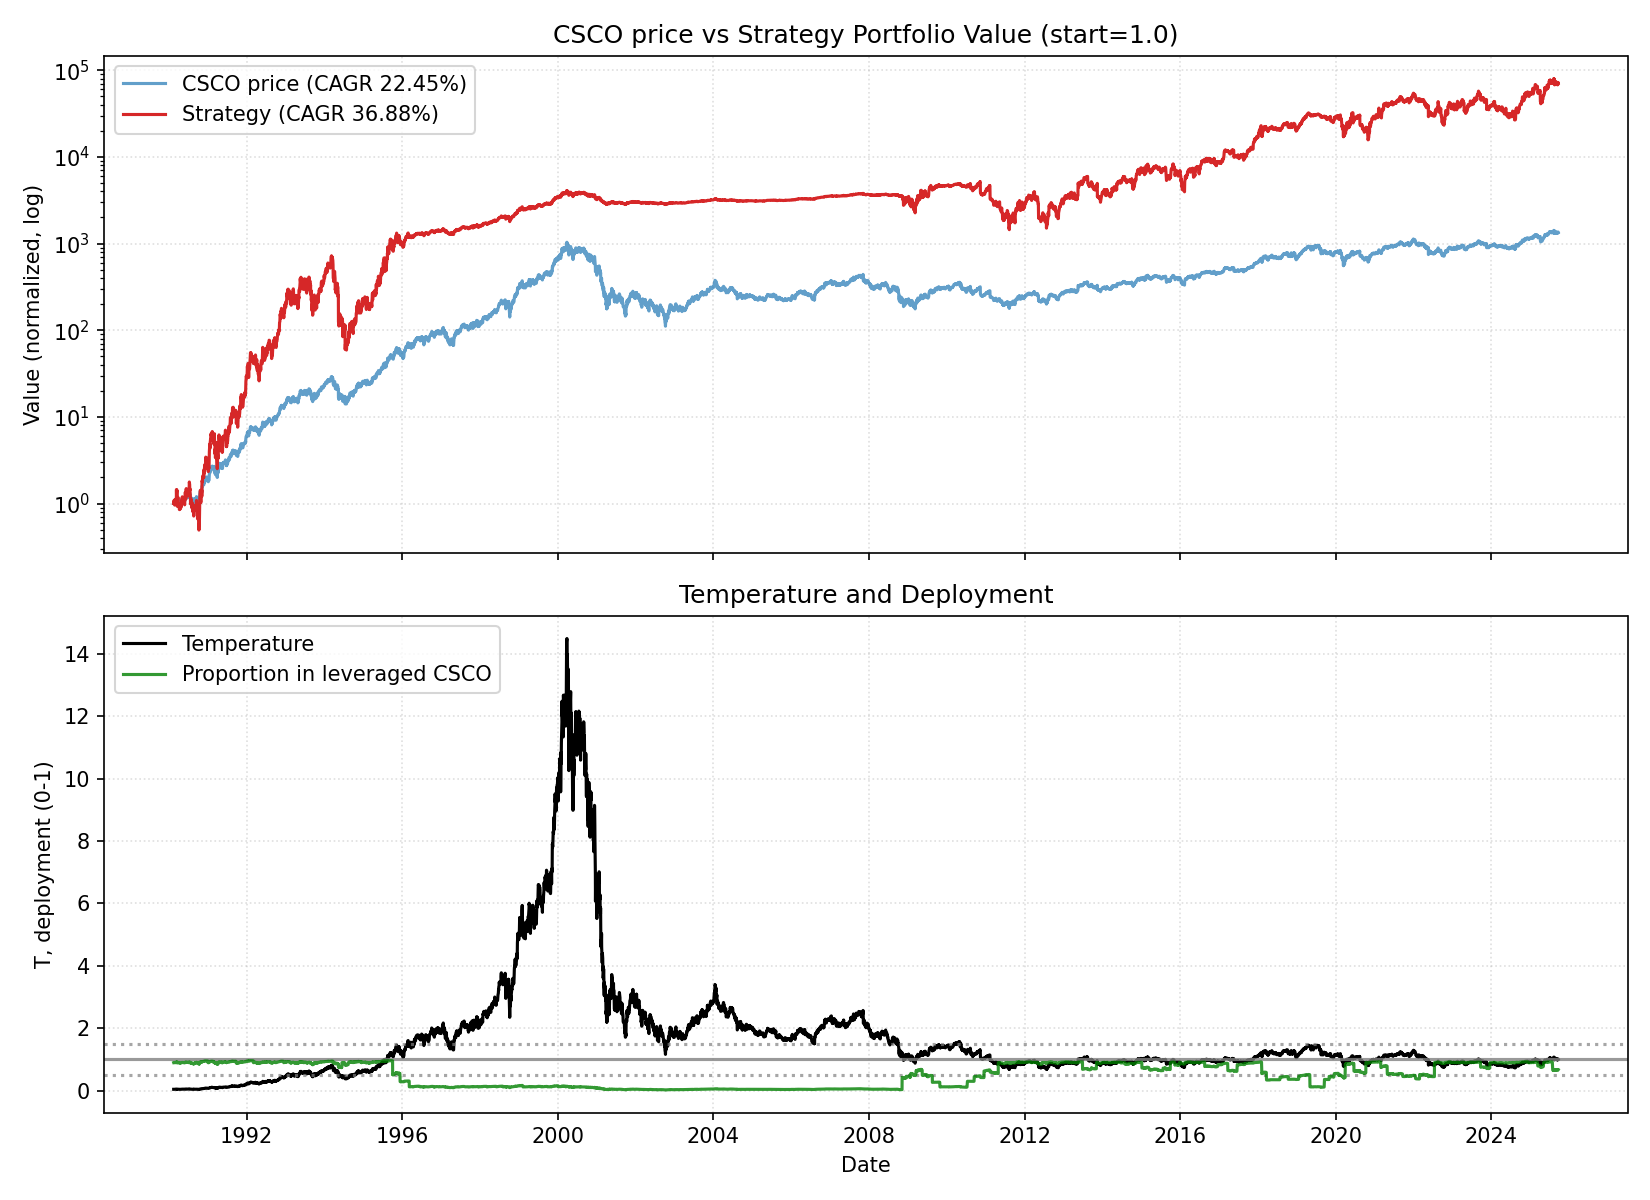

Source data for this figure (header and first rows):
date, close, ret, ret_3, ret_6, ret_12, ret_22, temp, temp_ch_11, temp_ch_22, vol_22, vol_66, rate, yc_spread, credit_spread, yc_change_22, credit_change_22, port_unlevered, port_tqqq, port_cash, port_total, deployed_p, base_p, target_p
1990-02-16, 0.05056, 0.0, , , , , 0.04468, , , , , 8.28, 0.06, 1.68, , , 0.15, 0.8503, 0.0, 1, 0.9, 0.9, 0.9
1990-02-20, 0.05226, 0.03371, , , , , 0.04613, , , , , 8.28, 0.1, 1.52, , , 0.1551, 0.9353, 0.0, 1.09, 0.9052, 0.9, 0.9
1990-02-21, 0.05113, -0.02174, 0.01124, , , , 0.04512, , , , , 8.28, 0.12, 1.58, , , 0.1517, 0.8735, 0.0, 1.025, 0.9013, 0.9, 0.9
1990-02-22, 0.0517, 0.01111, -0.01087, , , , 0.0456, , , , , 8.28, 0.09, 1.66, , , 0.1534, 0.9017, 0.0, 1.055, 0.9031, 0.9, 0.9
1990-02-23, 0.05141, -0.005494, 0.005555, , , , 0.04534, , , , , 8.28, 0.1, 1.68, , , 0.1526, 0.886, 0.0, 1.039, 0.9021, 0.9, 0.9
1990-02-26, 0.04999, -0.02762, -0.03296, -0.01124, , , 0.04404, , , , , 8.28, 0.08, 1.76, , , 0.1484, 0.8118, 0.0, 0.9601, 0.897, 0.9, 0.9
1990-02-27, 0.05113, 0.02273, -0.005524, -0.02174, , , 0.04503, , , , , 8.28, 0.07, 1.78, , , 0.1517, 0.8663, 0.0, 1.018, 0.9006, 0.9, 0.9
1990-02-28, 0.05283, 0.03333, 0.05681, 0.03333, , , 0.04652, , , , , 8.28, 0.08, 1.68, , , 0.1568, 0.952, 0.0, 1.109, 0.9057, 0.9, 0.9
1990-03-01, 0.05226, -0.01075, 0.02222, 0.01099, , , 0.046, , , , , 8.28, 0.06, 1.61, , , 0.1551, 0.9204, 0.0, 1.075, 0.9039, 0.9, 0.9
1990-03-02, 0.05283, 0.01087, 0.0, 0.02762, , , 0.04649, , , , , 8.28, 0.06, 1.66, , , 0.1568, 0.9494, 0.0, 1.106, 0.9055, 0.9, 0.9
1990-03-05, 0.05226, -0.01075, 0.0, 0.04545, , , 0.04594, , , , , 8.28, 0.1, 1.63, , , 0.1551, 0.9179, 0.0, 1.073, 0.9036, 0.9, 0.9
1990-03-06, 0.05226, 0.0, -0.01075, 0.02222, 0.03371, , 0.04593, 0.02787, , , , 8.28, 0.05, 1.65, , , 0.1551, 0.917, 0.0, 1.072, 0.9036, 0.9, 0.9
1990-03-07, 0.05113, -0.02174, -0.02174, -0.03226, -0.02174, , 0.04492, -0.02634, , , , 8.28, 0.04, 1.61, , , 0.1517, 0.8564, 0.0, 1.008, 0.8997, 0.9, 0.9
1990-03-08, 0.05056, -0.01111, -0.03261, -0.03261, -0.01111, , 0.0444, -0.01577, , , , 8.28, -0.02, 1.66, , , 0.15, 0.827, 0.0, 0.9771, 0.8976, 0.9, 0.9
1990-03-09, 0.05056, 0.0, -0.01111, -0.04301, -0.02198, , 0.04439, -0.02658, , , , 8.28, -0.08, 1.59, , , 0.15, 0.8262, 0.0, 0.9763, 0.8975, 0.9, 0.9
1990-03-12, 0.0517, 0.02247, 0.02247, -0.01087, 0.005525, , 0.04534, 0.0001592, , , , 8.28, -0.08, 1.61, , , 0.1534, 0.8811, 0.0, 1.034, 0.9011, 0.9, 0.9
1990-03-13, 0.0534, 0.03297, 0.05618, 0.02174, 0.06818, , 0.04682, 0.06315, , , , 8.28, -0.04, 1.5, , , 0.1585, 0.9673, 0.0, 1.126, 0.9061, 0.9, 0.9
1990-03-14, 0.05908, 0.1064, 0.1429, 0.1556, 0.1556, , 0.05179, 0.1501, , , , 8.28, -0.04, 1.58, , , 0.1753, 1.275, 0.0, 1.45, 0.9194, 0.9, 0.9
1990-03-15, 0.05624, -0.04807, 0.0532, 0.1124, 0.06452, , 0.04928, 0.05951, , , , 8.28, -0.05, 1.57, , , 0.1669, 1.09, 0.0, 1.257, 0.9115, 0.9, 0.9
1990-03-16, 0.05738, 0.0202, -0.02884, 0.1348, 0.09783, , 0.05026, 0.09266, , , , 8.28, -0.05, 1.6, , , 0.1703, 1.155, 0.0, 1.325, 0.9143, 0.9, 0.9
1990-03-19, 0.05908, 0.0297, 0.0505, 0.1429, 0.1183, , 0.05171, 0.1123, , , , 8.28, -0.09, 1.61, , , 0.1753, 1.256, 0.0, 1.432, 0.9184, 0.9, 0.9
1990-03-20, 0.05397, -0.08654, -0.05941, 0.01064, 0.03261, 0.06741, 0.04722, 0.02774, 0.05672, 0.03704, , 8.28, -0.14, 1.62, , , 0.1602, 0.9293, 0.0, 1.089, 0.902, 0.9, 0.9
1990-03-21, 0.05454, 0.01053, -0.07693, -0.07693, 0.04348, 0.04348, 0.0477, 0.03856, 0.034, 0.03706, , 8.28, -0.14, 1.61, -0.2, -0.07, 0.1619, 0.9577, 0.0, 1.12, 0.9036, 0.9, 0.9
1990-03-22, 0.05113, -0.0625, -0.05263, -0.09091, 0.0, 0.0, 0.04471, -0.00471, -0.009085, 0.03902, , 8.28, -0.09, 1.64, -0.19, 0.12, 0.1517, 0.7774, 0.0, 0.9291, 0.8911, 0.9, 0.9
1990-03-23, 0.05283, 0.03333, -0.03125, -0.07921, 0.04494, 0.02198, 0.04618, 0.04002, 0.01269, 0.03935, , 8.28, -0.09, 1.65, -0.21, 0.07, 0.1568, 0.8543, 0.0, 1.011, 0.8966, 0.9, 0.9
1990-03-26, 0.0551, 0.04301, 0.07777, -0.06731, 0.08988, 0.07182, 0.04812, 0.08407, 0.06141, 0.04027, , 8.28, -0.1, 1.67, -0.19, 0.01, 0.1635, 0.9636, 0.0, 1.127, 0.9033, 0.9, 0.9
1990-03-27, 0.05624, 0.02063, 0.06452, 0.04211, 0.08792, 0.125, 0.0491, 0.0828, 0.1148, 0.04037, , 8.28, -0.07, 1.65, -0.17, -0.03, 0.1669, 1.022, 0.0, 1.189, 0.9064, 0.9, 0.9
1990-03-28, 0.05567, -0.01011, 0.01031, 0.02083, 0.04255, 0.08888, 0.04859, 0.03764, 0.07899, 0.03987, , 8.28, -0.06, 1.69, -0.14, -0.07, 0.1652, 0.9902, 0.0, 1.155, 0.9047, 0.9, 0.9
1990-03-29, 0.05567, 0.0, -0.01011, 0.08888, -0.0577, 0.05376, 0.04857, -0.06214, 0.04419, 0.0397, , 8.28, -0.02, 1.61, -0.09, -0.17, 0.1652, 0.9892, 0.0, 1.154, 0.9046, 0.9, 0.9
1990-03-30, 0.0534, -0.04081, -0.04081, 0.01075, -0.05051, 0.02174, 0.04657, -0.05498, 0.01246, 0.04029, , 8.28, 0.01, 1.58, -0.07, -0.1, 0.1585, 0.8673, 0.0, 1.026, 0.897, 0.9, 0.9
1990-04-02, 0.05226, -0.02128, -0.06122, -0.05154, -0.08911, -0.01075, 0.04554, -0.09397, -0.02036, 0.0405, , 8.28, 0.03, 1.59, -0.03, -0.02, 0.1551, 0.8111, 0.0, 0.9662, 0.893, 0.9, 0.9
1990-04-03, 0.05283, 0.01087, -0.01064, -0.06061, -0.1058, 0.01087, 0.04602, -0.11, 0.001685, 0.0405, , 8.28, 0.02, 1.59, -0.04, -0.07, 0.1568, 0.8368, 0.0, 0.9935, 0.8948, 0.9, 0.9
1990-04-04, 0.05283, 0.0, 0.01087, -0.05102, -0.02105, 0.01087, 0.04601, -0.02566, 0.001685, 0.04042, , 8.28, 0.01, 1.66, -0.09, 0.03, 0.1568, 0.8359, 0.0, 0.9927, 0.8947, 0.9, 0.9
1990-04-05, 0.05255, -0.005376, -0.005376, -0.05612, -0.03646, 0.02778, 0.04575, -0.04099, 0.01844, 0.04044, , 8.28, 0.03, 1.64, -0.02, -0.01, 0.1559, 0.8217, 0.0, 0.9776, 0.8937, 0.9, 0.9
1990-04-06, 0.0517, -0.01622, -0.0215, -0.03191, 0.01111, 0.02247, 0.04499, 0.006348, 0.01318, 0.04031, , 8.28, 0.04, 1.64, 0.0, 0.03, 0.1534, 0.7809, 0.0, 0.9343, 0.8905, 0.9, 0.9
1990-04-09, 0.05113, -0.01099, -0.02703, -0.02174, -0.03226, 0.01124, 0.04445, -0.03742, 0.001417, 0.04031, , 8.28, 0.05, 1.6, 0.07, -0.06, 0.1517, 0.7544, 0.0, 0.9062, 0.8884, 0.9, 0.9
1990-04-10, 0.04999, -0.02222, -0.03296, -0.05376, -0.09278, -0.03296, 0.04345, -0.09705, -0.04175, 0.04062, , 8.28, 0.06, 1.58, 0.14, -0.01, 0.1484, 0.7035, 0.0, 0.8518, 0.8839, 0.9, 0.9
1990-04-11, 0.04999, 0.0, -0.02222, -0.05376, -0.1111, -0.06383, 0.04344, -0.1153, -0.07233, 0.04032, , 8.28, 0.07, 1.55, 0.15, -0.06, 0.1484, 0.7028, 0.0, 0.8511, 0.8838, 0.9, 0.9
1990-04-12, 0.05056, 0.01136, 0.01136, -0.03784, -0.09183, -0.1442, 0.04392, -0.09611, -0.152, 0.03971, , 8.28, 0.07, 1.53, 0.11, 0.03, 0.15, 0.726, 0.0, 0.8761, 0.8858, 0.9, 0.9
1990-04-16, 0.05056, 0.0, 0.01136, -0.02198, -0.09183, -0.101, 0.04386, -0.09696, -0.11, 0.03156, , 8.28, 0.07, 1.51, 0.11, -0.07, 0.15, 0.7253, 0.0, 0.8754, 0.8857, 0.9, 0.9
1990-04-17, 0.05113, 0.01124, 0.01124, 0.0, -0.04255, -0.1089, 0.04434, -0.04796, -0.1178, 0.03036, , 8.28, 0.07, 1.47, 0.12, -0.1, 0.1517, 0.749, 0.0, 0.9008, 0.8877, 0.9, 0.9
1990-04-18, 0.0517, 0.01111, 0.02247, 0.03409, -0.01087, -0.125, 0.04482, -0.01584, -0.1332, 0.03008, , 8.28, 0.07, 1.45, 0.12, -0.15, 0.1534, 0.7732, 0.0, 0.9267, 0.8896, 0.9, 0.9
1990-04-19, 0.05226, 0.01099, 0.02222, 0.04545, -0.01075, -0.03158, 0.0453, -0.01572, -0.04068, 0.02932, , 8.28, 0.06, 1.45, 0.15, -0.16, 0.1551, 0.7979, 0.0, 0.9531, 0.8915, 0.9, 0.9
1990-04-20, 0.05056, -0.03261, -0.02198, 0.0, -0.04301, -0.07291, 0.04381, -0.04781, -0.08162, 0.02396, , 8.28, 0.13, 1.42, 0.27, -0.2, 0.15, 0.7192, 0.0, 0.8692, 0.8849, 0.9, 0.9
1990-04-23, 0.05113, 0.01124, -0.02174, 0.01124, -0.02703, 0.0, 0.04426, -0.03252, -0.01002, 0.02398, , 8.28, 0.11, 1.44, 0.25, -0.17, 0.1517, 0.7427, 0.0, 0.8944, 0.8869, 0.9, 0.9
1990-04-24, 0.05198, 0.01667, 0.02809, 0.01667, 0.005494, -0.01613, 0.04498, -0.0001855, -0.02599, 0.02021, , 8.28, 0.08, 1.42, 0.17, -0.22, 0.1543, 0.7791, 0.0, 0.9333, 0.8898, 0.9, 0.9
1990-04-25, 0.05226, 0.005464, 0.02222, 0.01099, 0.02222, -0.05154, 0.04521, 0.01709, -0.06046, 0.01892, , 8.28, 0.06, 1.41, 0.15, -0.24, 0.1551, 0.7911, 0.0, 0.9462, 0.8907, 0.9, 0.9
1990-04-26, 0.05226, 0.0, 0.005464, 0.0, 0.04545, -0.07071, 0.0452, 0.0402, -0.07945, 0.01626, , 8.28, 0.04, 1.42, 0.14, -0.25, 0.1551, 0.7903, 0.0, 0.9454, 0.8906, 0.9, 0.9
1990-04-27, 0.0517, -0.01087, -0.01087, 0.02247, 0.03409, -0.07142, 0.04469, 0.02889, -0.08015, 0.01552, , 8.28, 0.08, 1.45, 0.15, -0.2, 0.1534, 0.7638, 0.0, 0.9172, 0.8885, 0.9, 0.9
1990-04-30, 0.05397, 0.04395, 0.03261, 0.05555, 0.06741, -0.03061, 0.04661, 0.06138, -0.04032, 0.01846, , 8.28, 0.08, 1.5, 0.14, -0.19, 0.1602, 0.8637, 0.0, 1.024, 0.8957, 0.9, 0.9
1990-05-01, 0.05482, 0.01579, 0.06044, 0.05464, 0.08426, 0.02659, 0.04733, 0.07916, 0.01631, 0.01881, , 8.18, 0.06, 1.47, 0.08, -0.14, 0.16, 0.9064, 0.0, 1.066, 0.9, 0.9, 0.9
1990-05-02, 0.05397, -0.01554, 0.0, 0.03261, 0.05555, 0.03261, 0.04658, 0.05058, 0.0229, 0.01691, , 8.18, 0.04, 1.47, 0.03, -0.11, 0.1575, 0.8633, 0.0, 1.021, 0.8972, 0.9, 0.9
1990-05-03, 0.05567, 0.03158, 0.01554, 0.06521, 0.07692, 0.05376, 0.04804, 0.07185, 0.04386, 0.0174, , 8.18, 0.06, 1.51, 0.03, -0.08, 0.1624, 0.9442, 0.0, 1.107, 0.9021, 0.9, 0.9
1990-05-04, 0.05624, 0.01021, 0.04211, 0.08792, 0.07609, 0.06452, 0.04852, 0.07103, 0.05452, 0.01739, , 8.18, 0.14, 1.67, 0.12, 0.08, 0.1641, 0.9722, 0.0, 1.136, 0.9037, 0.9, 0.9
1990-05-07, 0.05681, 0.0101, 0.02042, 0.05264, 0.1236, 0.08109, 0.04896, 0.1176, 0.07026, 0.01744, , 8.18, 0.13, 1.65, 0.12, -0.01, 0.1658, 1.001, 0.0, 1.166, 0.9053, 0.9, 0.9
1990-05-08, 0.05738, 0.009999, 0.0202, 0.04664, 0.1222, 0.1099, 0.04943, 0.1169, 0.09877, 0.01738, , 8.18, 0.16, 1.67, 0.13, 0.03, 0.1674, 1.03, 0.0, 1.197, 0.9068, 0.9, 0.9
1990-05-09, 0.05624, -0.0198, -0.009999, 0.04211, 0.08197, 0.1, 0.04844, 0.07688, 0.08967, 0.01759, , 8.18, 0.13, 1.61, 0.09, -0.03, 0.1641, 0.9676, 0.0, 1.132, 0.9033, 0.9, 0.9
1990-05-10, 0.05567, -0.01011, -0.02971, 0.0, 0.06521, 0.1136, 0.04793, 0.0602, 0.1032, 0.01756, , 8.18, 0.13, 1.68, 0.08, 0.08, 0.1624, 0.9373, 0.0, 1.1, 0.9015, 0.9, 0.9
1990-05-11, 0.05624, 0.01021, 0.0, 0.0, 0.07609, 0.125, 0.04841, 0.07103, 0.1144, 0.01658, , 8.18, 0.09, 1.77, 0.03, 0.19, 0.1641, 0.9651, 0.0, 1.129, 0.9031, 0.9, 0.9
1990-05-14, 0.05624, 0.0, 0.01021, -0.009999, 0.08792, 0.1124, 0.04836, 0.08211, 0.1012, 0.01658, , 8.18, 0.1, 1.76, 0.03, 0.21, 0.1641, 0.9642, 0.0, 1.128, 0.903, 0.9, 0.9
... 8,903 more rows
